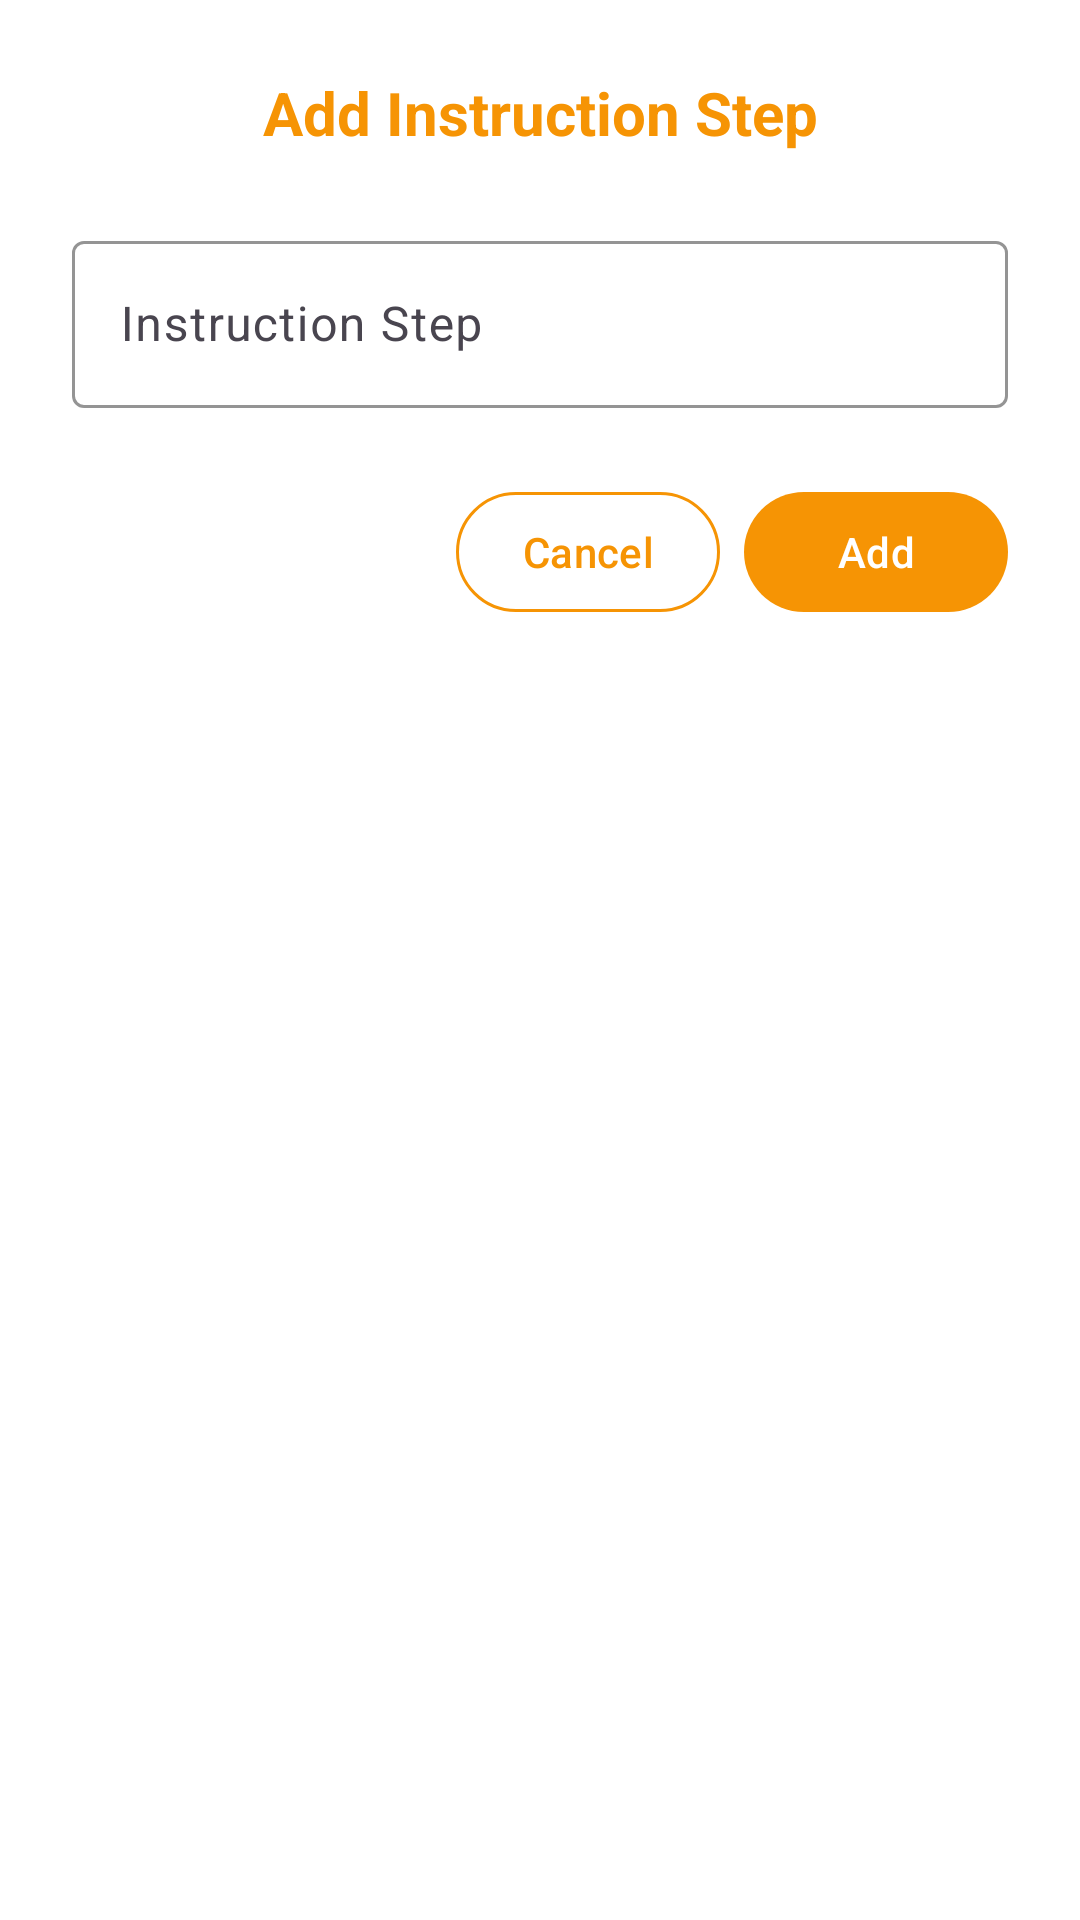

This screen was rendered from an Android layout file. Write that file and the resources it references.
<!-- AndroidManifest.xml: application theme AppTheme -->
<!-- res/layout/dialog_add_instruction.xml -->
<?xml version="1.0" encoding="utf-8"?>
<androidx.constraintlayout.widget.ConstraintLayout xmlns:android="http://schemas.android.com/apk/res/android"
    xmlns:app="http://schemas.android.com/apk/res-auto"
    android:layout_width="match_parent"
    android:layout_height="wrap_content"
    android:padding="24dp"
    android:background="@android:color/white">

    <TextView
        android:id="@+id/dialog_title"
        android:layout_width="0dp"
        android:layout_height="wrap_content"
        android:text="Add Instruction Step"
        android:textColor="@color/orange_main"
        android:textSize="20sp"
        android:textStyle="bold"
        android:gravity="center"
        app:layout_constraintEnd_toEndOf="parent"
        app:layout_constraintStart_toStartOf="parent"
        app:layout_constraintTop_toTopOf="parent" />

    <com.google.android.material.textfield.TextInputLayout
        android:id="@+id/til_instruction"
        android:layout_width="0dp"
        android:layout_height="wrap_content"
        android:layout_marginTop="24dp"
        android:hint="Instruction Step"
        app:boxStrokeColor="@color/orange_main"
        app:hintTextColor="@color/orange_main"
        app:layout_constraintEnd_toEndOf="parent"
        app:layout_constraintStart_toStartOf="parent"
        app:layout_constraintTop_toBottomOf="@+id/dialog_title">

        <com.google.android.material.textfield.TextInputEditText
            android:id="@+id/et_instruction"
            android:layout_width="match_parent"
            android:layout_height="wrap_content"
            android:inputType="textCapSentences|textMultiLine"
            android:maxLines="4" />

    </com.google.android.material.textfield.TextInputLayout>

    <LinearLayout
        android:layout_width="0dp"
        android:layout_height="wrap_content"
        android:layout_marginTop="24dp"
        android:gravity="end"
        android:orientation="horizontal"
        app:layout_constraintEnd_toEndOf="parent"
        app:layout_constraintStart_toStartOf="parent"
        app:layout_constraintTop_toBottomOf="@+id/til_instruction">

        <com.google.android.material.button.MaterialButton
            android:id="@+id/btn_cancel"
            style="@style/Widget.Material3.Button.TextButton"
            android:layout_width="wrap_content"
            android:layout_height="wrap_content"
            android:layout_marginEnd="8dp"
            android:text="Cancel"
            android:textColor="@color/orange_main"
            app:strokeColor="@color/orange_main"
            app:strokeWidth="1dp" />

        <com.google.android.material.button.MaterialButton
            android:id="@+id/btn_add"
            android:layout_width="wrap_content"
            android:layout_height="wrap_content"
            android:text="Add"
            android:textColor="@android:color/white"
            app:backgroundTint="@color/orange_main" />

    </LinearLayout>

</androidx.constraintlayout.widget.ConstraintLayout>
<!-- resources referenced by this layout -->
<resources>
  <color name="orange_main">#F69404</color>
  <style name="AppTheme" parent="Base.AppTheme" />
  <style name="Base.AppTheme" parent="Theme.Material3.DayNight.NoActionBar">
      </style>
</resources>
